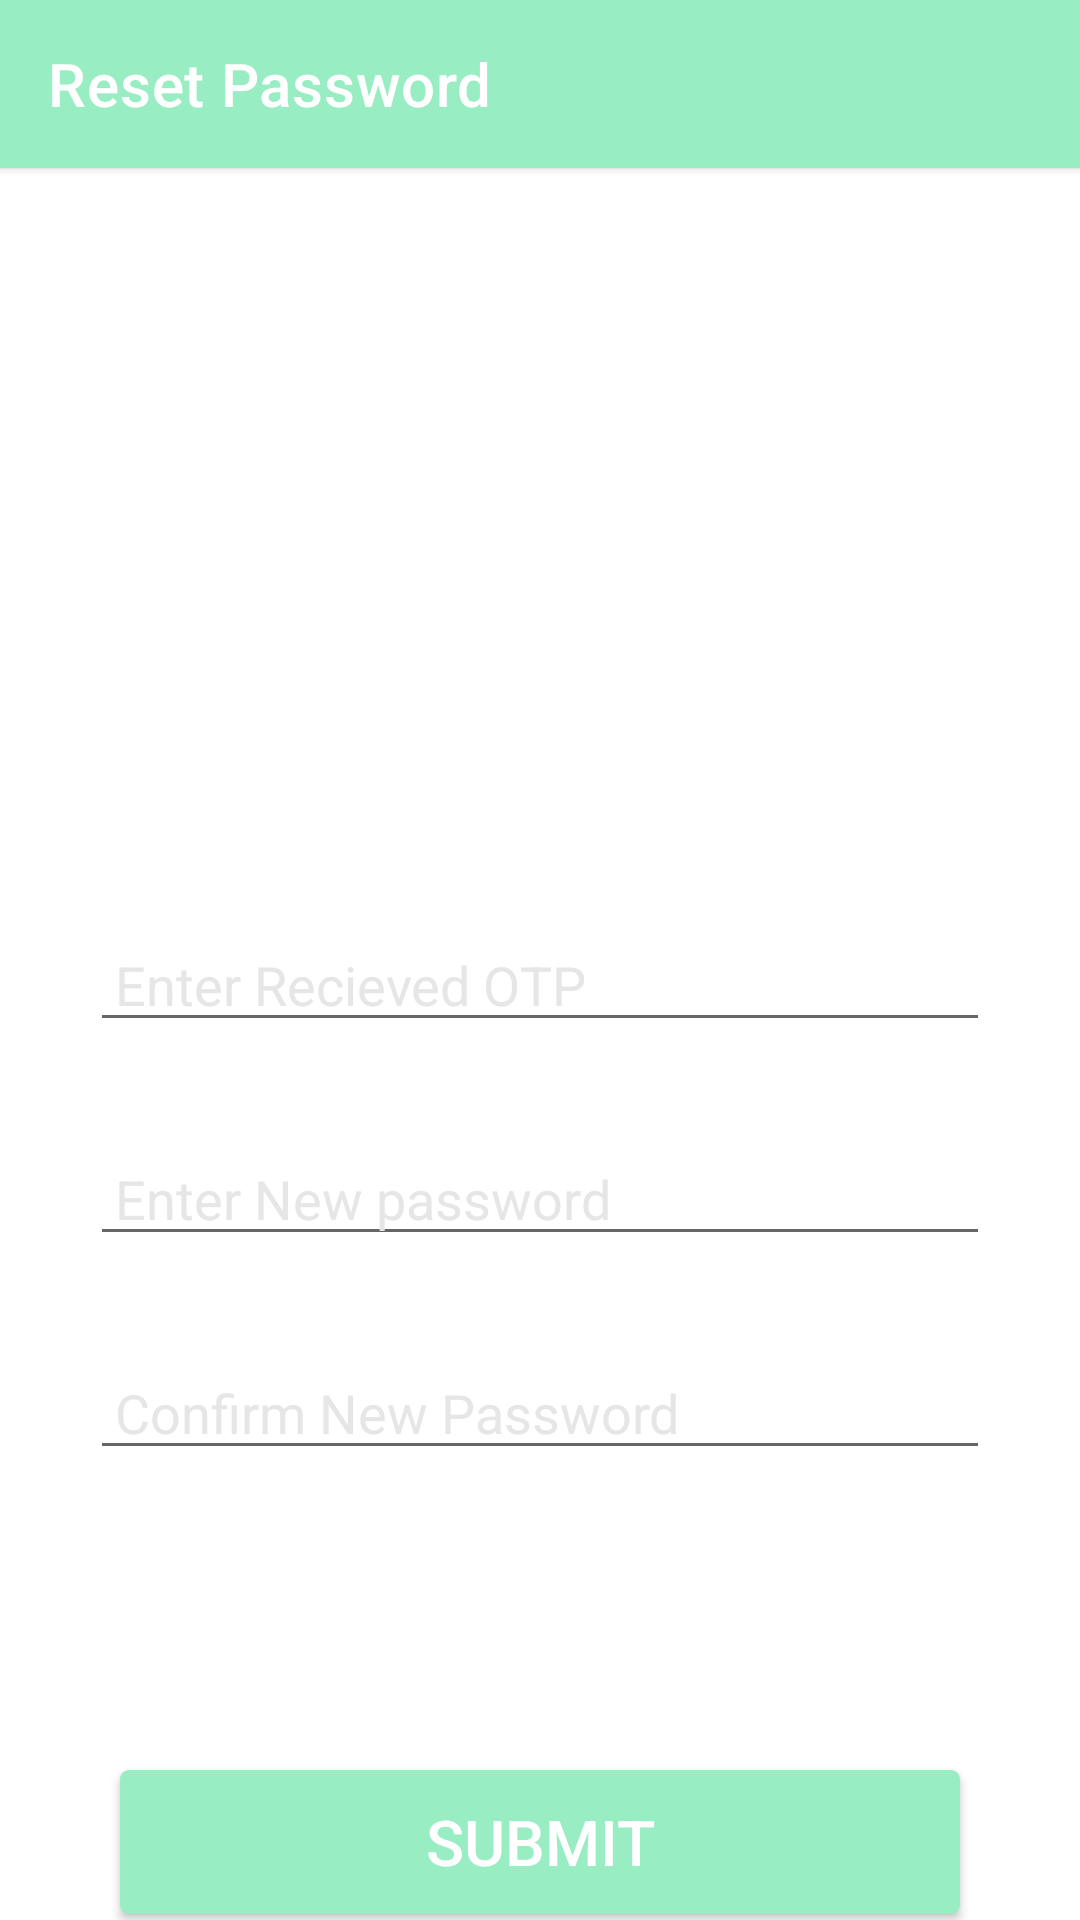

Layout XML and referenced resources for this Android screen:
<!-- AndroidManifest.xml: application theme Theme.FoodRunner -->
<!-- res/layout/activity_reset_password.xml -->
<?xml version="1.0" encoding="utf-8"?>
<LinearLayout xmlns:android="http://schemas.android.com/apk/res/android"
    android:layout_width="match_parent"
    android:layout_height="match_parent"
    android:orientation="vertical"
    xmlns:app="http://schemas.android.com/apk/res-auto">

    <androidx.appcompat.widget.Toolbar
        android:layout_width="match_parent"
        android:layout_height="wrap_content"
        android:id="@+id/resetToolbar"
        app:title="Reset Password"
        app:titleTextColor="@color/white"
        android:background="@color/appcolor"
        android:minHeight="?attr/actionBarSize"
        android:elevation="@dimen/cardview_default_elevation"
        />

    <android.widget.ImageView
        android:layout_width="180dp"
        android:layout_height="180dp"
        android:src="@drawable/foodlogo"
        android:layout_marginHorizontal="100dp"
        android:layout_marginTop="20dp"
        android:layout_marginBottom="40dp"
        android:id="@+id/imgLogo"
        />

    <EditText
        android:layout_width="match_parent"
        android:layout_height="wrap_content"
        android:layout_marginHorizontal="30dp"
        android:layout_marginTop="10dp"
        android:inputType="numberPassword"
        android:hint=" Enter Recieved OTP"
        android:textColorHint="@color/whitegray"
        android:textSize="18sp"
        android:maxLines="1"
        android:id="@+id/etOTP"
        />

    <EditText
        android:layout_width="match_parent"
        android:layout_height="wrap_content"
        android:layout_marginHorizontal="30dp"
        android:layout_marginTop="30dp"
        android:inputType="textPassword"
        android:hint=" Enter New password"
        android:textColorHint="@color/whitegray"
        android:textSize="18sp"
        android:maxLines="1"
        android:id="@+id/etNewPassword"
        />

    <EditText
        android:layout_width="match_parent"
        android:layout_height="wrap_content"
        android:layout_marginHorizontal="30dp"
        android:layout_marginTop="30dp"
        android:inputType="textPassword"
        android:hint=" Confirm New Password"
        android:textColorHint="@color/whitegray"
        android:textSize="18sp"
        android:maxLines="1"
        android:id="@+id/etConfirmNewPassword"
        />

    <android.widget.Button
        android:layout_width="match_parent"
        android:layout_height="wrap_content"
        android:background="@drawable/loginbutton"
        android:layout_marginHorizontal="40dp"
        android:layout_marginTop="100dp"
        android:text="submit"
        android:textSize="21sp"
        android:textColor="@color/white"
        android:id="@+id/btnReset"
        />



</LinearLayout>
<!-- resources referenced by this layout -->
<resources>
  <color name="appcolor">#99edc3</color>
  <color name="white">#FFFFFFFF</color>
  <color name="whitegray">#e6e6e6</color>
  <!-- drawable loginbutton (drawable) -->
  <?xml version="1.0" encoding="utf-8"?>
  <selector xmlns:android="http://schemas.android.com/apk/res/android" >
      <item android:state_pressed="true">
          <shape android:shape="rectangle"  >
              <corners android:radius="3dip" />
              <gradient android:startColor="@color/light"
                  android:endColor="@color/light"/>
          </shape>
      </item>
  
      <item >
          <shape android:shape="rectangle"  >
              <corners android:radius="3dip" />
              <gradient android:startColor="@color/appcolor"
                  android:endColor="@color/appcolor"/>
              
              
          </shape>
      </item>
  </selector>
  <style name="Theme.FoodRunner" parent="Theme.MaterialComponents.DayNight.NoActionBar">
          
          <item name="colorPrimary">@color/appcolor</item>
          <item name="colorPrimaryVariant">@color/black</item>
          <item name="colorOnPrimary">@color/white</item>
          
          <item name="colorSecondary">@color/black</item>
          <item name="colorSecondaryVariant">@color/black</item>
          <item name="colorOnSecondary">@color/black</item>
          
          <item name="android:statusBarColor" tools:targetApi="l">?attr/colorPrimaryVariant</item>
          <item name="elevation">0dp</item>
          
      </style>
  <color name="light">#b2d3c2</color>
  <color name="black">#FF000000</color>
</resources>
